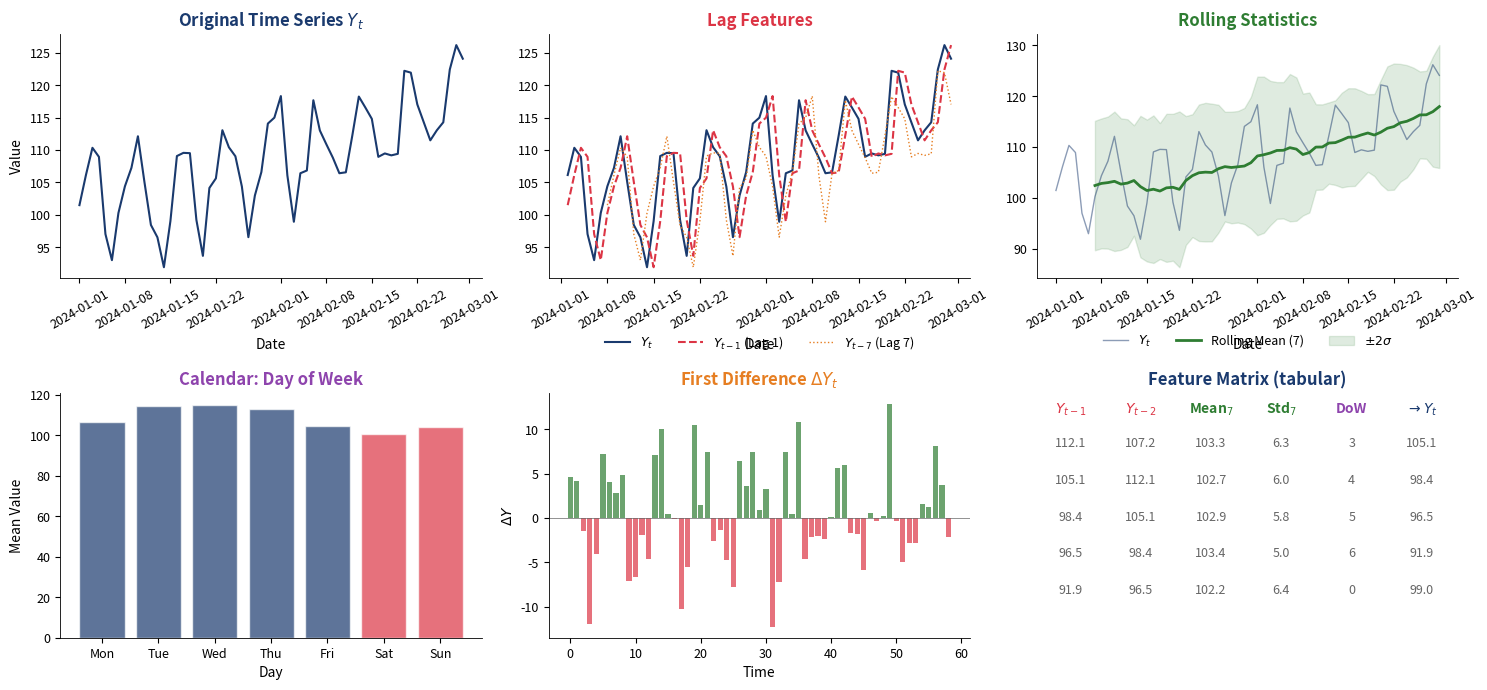

Write the Python code that produced this figure.
!pip install numpy pandas matplotlib -q

import numpy as np
import pandas as pd
import matplotlib.pyplot as plt
import warnings
warnings.filterwarnings('ignore')

COLORS = {'blue': '#1A3A6E', 'red': '#DC3545', 'green': '#2E7D32', 'orange': '#E67E22', 'gray': '#666666', 'purple': '#8E44AD'}
BLUE, RED, GREEN, ORANGE, GRAY, PURPLE = COLORS['blue'], COLORS['red'], COLORS['green'], COLORS['orange'], COLORS['gray'], COLORS['purple']
plt.rcParams.update({
    'figure.facecolor': 'none', 'axes.facecolor': 'none', 'savefig.facecolor': 'none',
    'savefig.transparent': True, 'axes.spines.top': False, 'axes.spines.right': False,
    'axes.grid': False, 'font.size': 10, 'axes.titlesize': 12, 'axes.labelsize': 10,
    'xtick.labelsize': 9, 'ytick.labelsize': 9, 'legend.fontsize': 9, 'figure.dpi': 150,
    'lines.linewidth': 1.2, 'axes.linewidth': 0.6, 'legend.facecolor': 'none',
    'legend.framealpha': 0, 'legend.edgecolor': 'none',
})
def save_chart(fig, name):
    fig.savefig(f'{name}.pdf', bbox_inches='tight', transparent=True, dpi=150)
    fig.savefig(f'{name}.png', bbox_inches='tight', transparent=True, dpi=150)
    print(f'Saved: {name}')

np.random.seed(42)
n = 60
dates = pd.date_range('2024-01-01', periods=n, freq='D')
trend = 100 + 0.3 * np.arange(n)
weekly = 8 * np.sin(2 * np.pi * np.arange(n) / 7)
noise = np.random.normal(0, 3, n)
y = trend + weekly + noise

fig, axes = plt.subplots(2, 3, figsize=(15, 7))

# Panel 1: Original series
axes[0, 0].plot(dates, y, color=BLUE, linewidth=1.5)
axes[0, 0].set_title('Original Time Series $Y_t$', color=BLUE, fontweight='bold')
axes[0, 0].set_xlabel('Date')
axes[0, 0].set_ylabel('Value')
axes[0, 0].tick_params(axis='x', rotation=30)

# Panel 2: Lag features
axes[0, 1].plot(dates[1:], y[1:], color=BLUE, linewidth=1.5, label='$Y_t$')
axes[0, 1].plot(dates[1:], y[:-1], color=RED, linewidth=1.5, linestyle='--', label='$Y_{t-1}$ (Lag 1)')
axes[0, 1].plot(dates[7:], y[:-7], color=ORANGE, linewidth=1, linestyle=':', label='$Y_{t-7}$ (Lag 7)')
axes[0, 1].set_title('Lag Features', color=RED, fontweight='bold')
axes[0, 1].set_xlabel('Date')
axes[0, 1].legend(loc='upper center', bbox_to_anchor=(0.5, -0.18), ncol=3, frameon=False, fontsize=9)
axes[0, 1].tick_params(axis='x', rotation=30)

# Panel 3: Rolling statistics
roll_mean = pd.Series(y).rolling(7).mean()
roll_std = pd.Series(y).rolling(7).std()
axes[0, 2].plot(dates, y, color=BLUE, linewidth=1, alpha=0.5, label='$Y_t$')
axes[0, 2].plot(dates, roll_mean, color=GREEN, linewidth=2, label='Rolling Mean (7)')
axes[0, 2].fill_between(dates, roll_mean - 2*roll_std, roll_mean + 2*roll_std,
                         color=GREEN, alpha=0.15, label='$\\pm 2\\sigma$')
axes[0, 2].set_title('Rolling Statistics', color=GREEN, fontweight='bold')
axes[0, 2].set_xlabel('Date')
axes[0, 2].legend(loc='upper center', bbox_to_anchor=(0.5, -0.18), ncol=3, frameon=False, fontsize=9)
axes[0, 2].tick_params(axis='x', rotation=30)

# Panel 4: Calendar features
dow = np.array([d.weekday() for d in dates])
mean_by_dow = [np.mean(y[dow == d]) for d in range(7)]
day_names = ['Mon', 'Tue', 'Wed', 'Thu', 'Fri', 'Sat', 'Sun']
bar_colors = [BLUE]*5 + [RED]*2
axes[1, 0].bar(day_names, mean_by_dow, color=bar_colors, alpha=0.7, edgecolor='white')
axes[1, 0].set_title('Calendar: Day of Week', color=PURPLE, fontweight='bold')
axes[1, 0].set_xlabel('Day')
axes[1, 0].set_ylabel('Mean Value')

# Panel 5: Difference/trend features
diff = np.diff(y)
axes[1, 1].bar(range(len(diff)), diff, color=[GREEN if d >= 0 else RED for d in diff],
                alpha=0.7, width=0.8)
axes[1, 1].axhline(y=0, color=GRAY, linewidth=0.5)
axes[1, 1].set_title('First Difference $\\Delta Y_t$', color=ORANGE, fontweight='bold')
axes[1, 1].set_xlabel('Time')
axes[1, 1].set_ylabel('$\\Delta Y$')

# Panel 6: Feature matrix illustration
ax6 = axes[1, 2]
ax6.axis('off')
headers = ['$Y_{t-1}$', '$Y_{t-2}$', 'Mean$_7$', 'Std$_7$', 'DoW', '$\\to Y_t$']
col_colors = [RED, RED, GREEN, GREEN, PURPLE, BLUE]
n_rows = 5
for j, (h, c) in enumerate(zip(headers, col_colors)):
    ax6.text(j/6 + 0.08, 0.92, h, fontsize=10, fontweight='bold', color=c,
             transform=ax6.transAxes, ha='center')
for i in range(n_rows):
    for j in range(6):
        if j < 2:
            val = f'{y[10+i-j-1]:.1f}'
        elif j == 2:
            val = f'{np.mean(y[10+i-7:10+i]):.1f}'
        elif j == 3:
            val = f'{np.std(y[10+i-7:10+i]):.1f}'
        elif j == 4:
            val = f'{dates[10+i].weekday()}'
        else:
            val = f'{y[10+i]:.1f}'
        ax6.text(j/6 + 0.08, 0.78 - i*0.15, val, fontsize=9,
                 transform=ax6.transAxes, ha='center', color=GRAY)
ax6.set_title('Feature Matrix (tabular)', color=BLUE, fontweight='bold')

plt.tight_layout()
save_chart(fig, 'ch8_feature_engineering')
plt.show()